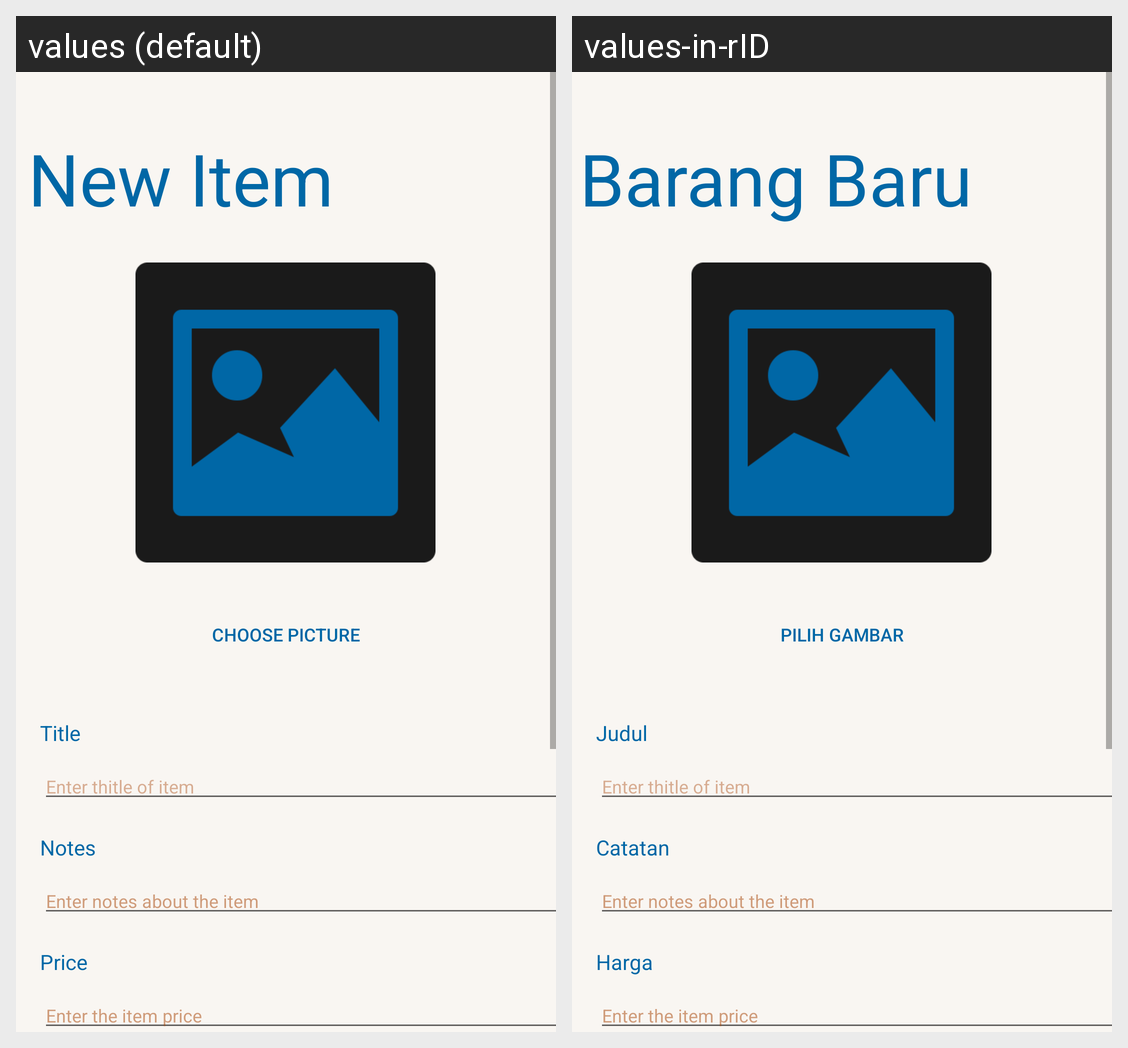

Locale-by-locale string values for the Android screen shown in this grid:
Android screen res/layout/fragment_create_list.xml rendered under 2 locales, left to right: values (default), values-in-rID. Device: Nexus 5 (rendered at 1080×1920; each locale shown at half size, 540×960, under a caption strip naming it); theme AppTheme.
Strings drawn on this screen, with the default value and each locale's value (text and hints the layout hard-codes, and strings that could not be matched under every locale, appear in the picture but are not listed):

new_item
  values: New Item
  values-in-rID: Barang Baru

title
  values: Title
  values-in-rID: Judul

notes
  values: Notes
  values-in-rID: Catatan

price
  values: Price
  values-in-rID: Harga

choose_picture
  values: Choose Picture
  values-in-rID: Pilih Gambar
